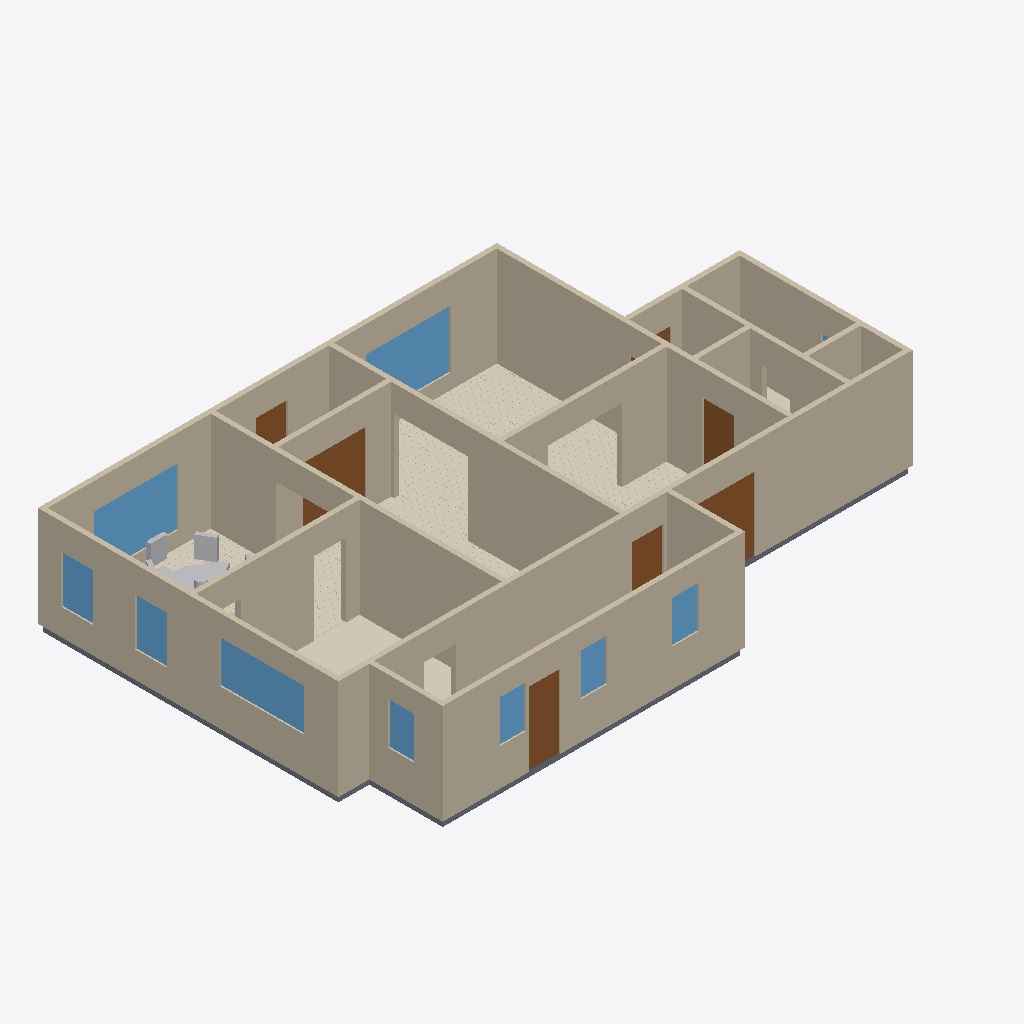
Isometric view of an IFC building model (IFC-SPF (STEP), schema IFC4, length unit metre), seen from the south-west, elements coloured by IFC class: 17 walls (beige), 9 windows (light blue), 9 other elements (light grey), 7 doors (brown), 6 coverings (cream), 6 slabs (grey).
Extent 16.6 m × 10.8 m × 3.1 m (x, y, z). Elements (97): 39 IfcFurniture, 17 IfcWall, 11 IfcCovering, 11 IfcSlab, 10 IfcWindow, 9 IfcDoor.

HEADER;
FILE_DESCRIPTION(('ViewDefinition[DesignTransferView]'),'2;1');
FILE_NAME('/dev/null','2026-06-14T22:31:47+00:00',(''),(''),'IfcOpenShell 0.8.5','IfcOpenShell 0.8.5','Nobody');
FILE_SCHEMA(('IFC4'));
ENDSEC;
DATA;
#1=IFCPROJECT('1XBLGVG_fBzOYry$6tSMgV',$,'Eureka Residence',$,$,$,$,(#10),#5);
#12=IFCSITE('1O3MbngfbEPPGuTF$JM5dC',$,'Site',$,$,$,$,$,$,$,$,$,$,$);
#13=IFCBUILDING('0FMVRNjZj65OHuZUf3eBzQ',$,'Eureka House',$,$,$,$,$,$,$,$,$);
#14=IFCBUILDINGSTOREY('3ya5bPV45Fje1yFXuemicg',$,'Ground Floor',$,$,$,$,$,$,$);
#18=IFCWALL('0AWlcLvHPCPwtfiwSpkFj8',$,'Wall',$,$,#38,#27,$,$);
#179=IFCWALL('1xI$2tbS193OJbs3NTJNGB',$,'Wall',$,$,#198,#188,$,$);
#239=IFCWALL('2RlbMzOtD8lhJcuBY_3Y9A',$,'Wall',$,$,#258,#248,$,$);
#79=IFCWALL('2fe4w_vsr7BgireeeqDX3M',$,'Wall',$,$,#98,#88,$,$);
#259=IFCWALL('2$uRWrDEfEaf$421$5VmF_',$,'Wall',$,$,#278,#268,$,$);
#219=IFCWALL('3IHEEJKFj5DeIPORw3alup',$,'Wall',$,$,#238,#228,$,$);
#199=IFCWALL('0YI0PGfm17Ae57AZHzeTlT',$,'Wall',$,$,#218,#208,$,$);
#1984=IFCCOVERING('0bwSO$usPCRASeUL_Wdju8',$,'Sitting Room - Hardwood Flooring',$,$,#1996,#1986,$,.FLOORING.);
#59=IFCWALL('3IUeXlb3HFmQJTRxr7PAOH',$,'Wall',$,$,#78,#68,$,$);
#39=IFCWALL('14MMq24Q5BDxlGHtmuCCyk',$,'Wall',$,$,#58,#48,$,$);
#299=IFCWALL('1fxJmEkYXFfxdeZMwNeBMP',$,'Wall',$,$,#318,#308,$,$);
#319=IFCWALL('10vNcPUb16hQupHMKCkAI4',$,'Wall',$,$,#338,#328,$,$);
#279=IFCWALL('14GXex_vr0df0iDdqRcahC',$,'Wall',$,$,#298,#288,$,$);
#99=IFCWALL('3kI5L$bgjBvwmTuvFZS2Hb',$,'Wall',$,$,#118,#108,$,$);
#2144=IFCWINDOW('1Tmua5jCzCxONeKcNT0gM9',$,'Window - Dining N (picture)',$,$,#2165,#2154,$,1.6764,2.4384,$,$,$);
#1213=IFCCOVERING('3wiAuyKsX25R0Xa0OkeilE',$,'Kitchen - Tile Flooring',$,$,#1236,#1226,$,.FLOORING.);
#1298=IFCWINDOW('2EqsbJ0En6eh16fxTFgljX',$,'Window - Sitting N (picture)',$,$,#1319,#1308,$,1.6764,2.4384,$,$,$);
#1188=IFCWINDOW('0lALdD9lz5Gu$PZUvFamV7',$,'Window - Kitchen W (picture)',$,$,#1212,#1201,$,1.2192,2.4384,$,$,$);
#139=IFCWALL('2vF4m7XgL8fRYeUYBvWwAY',$,'Wall',$,$,#158,#148,$,$);
#4504=IFCCOVERING('1EwqZnmNzDoPoBEVmNLhIc',$,'Foyer - Hardwood Flooring',$,$,#4516,#4506,$,.FLOORING.);
#339=IFCWALL('3V815Dkfj16gB3kLqbZZgL',$,'Wall',$,$,#358,#348,$,$);
#5115=IFCDOOR('1Z0MXAJ09FZx_LZJA8F1DH',$,'Back Door',$,$,#5135,#5124,$,2.1336,0.9144000000000001,$,$,$);
#3707=IFCDOOR('0KJ06fzzf5yQDPraT$PySr',$,'Foyer -) Vestibule (french)',$,$,#3727,#3716,$,2.1336,1.8288000000000002,$,$,$);
#2766=IFCCOVERING('2brZq2qR91e9CNeKO5YUAP',$,'Dining Room - Hardwood Flooring',$,$,#2778,#2768,$,.FLOORING.);
#159=IFCWALL('1Ms29osiX8s9$W8_fcdsrR',$,'Wall',$,$,#178,#168,$,$);
#119=IFCWALL('3bmI9E1qzEWhc_Jbkha3WH',$,'Wall',$,$,#138,#128,$,$);
#526=IFCDOOR('1KBS2BF9j12vsTgLLON_6j',$,'Family -) Patio',$,$,#546,#535,$,2.1336,2.033016,$,$,$);
#5054=IFCSLAB('14PUIHYozDDgmU7WFX5obG',$,'Slab - Scullery',$,$,#5073,#5063,$,.FLOOR.);
#1051=IFCCOVERING('3okM9BROz3TA0kwQBc6RVd',$,'Family Room - Hardwood Flooring',$,$,#1063,#1053,$,.FLOORING.);
#2058=IFCWINDOW('0D$o_8pfX0ew2uhEQxJpQ5',$,'Window - Dining W1',$,$,#2079,#2068,$,1.3716,0.9144000000000001,$,$,$);
#2101=IFCWINDOW('2zAgrYE$r4v91qPY6CKW2R',$,'Window - Dining W2',$,$,#2122,#2111,$,1.3716,0.9144000000000001,$,$,$);
#421=IFCDOOR('3hjmOjP7T0qgEbho$RK_MJ',$,'Family -) Ext Laundry',$,$,#441,#430,$,2.1336,0.9144000000000001,$,$,$);
#463=IFCDOOR('3qhJ3yGv95rOp6HLkQQA9E',$,'Family -) Scullery',$,$,#483,#472,$,2.1336,0.9144000000000001,$,$,$);
#5157=IFCWINDOW('1FgRNeApDFngytqBeAP4ag',$,'Window - Scullery S1',$,$,#5178,#5167,$,1.2192,0.762,$,$,$);
#5200=IFCWINDOW('1GVeH1vWzAgfVatm4wDJhf',$,'Window - Scullery S2',$,$,#5221,#5210,$,1.2192,0.762,$,$,$);
#5286=IFCWINDOW('1gKwkjDaP3kA9ilSwdYJkC',$,'Window - Scullery E',$,$,#5307,#5296,$,1.2192,0.762,$,$,$);
#5243=IFCWINDOW('0u4s89Wnv4$uOZV79ce1Xw',$,'Window - Scullery S3',$,$,#5264,#5253,$,1.2192,0.762,$,$,$);
#1064=IFCSLAB('1OCrhGi2b8qxcb1QurpHnd',$,'Slab - Kitchen',$,$,#1083,#1073,$,.FLOOR.);
#4578=IFCDOOR('0AgTi0QUT38u4RMaEFs_4v',$,'Front Door',$,$,#4598,#4587,$,2.1336,0.9144000000000001,$,$,$);
#1997=IFCSLAB('0qxIAf5FT9PfrwY1Kdth6j',$,'Slab - Dining Room',$,$,#2016,#2006,$,.FLOOR.);
#2779=IFCFURNITURE('1GD5zofW9E98SpT$S8QCES',$,'Dining Room - round_pedestal_table 1',$,$,#2802,#2792,$,$);
#3079=IFCFURNITURE('11ZCPKtAD8LgLfr8fWqhoi',$,'Dining Room - highback_chair 6',$,$,#3099,#3089,$,$);
#2953=IFCFURNITURE('1ABZMIfhbE69j6nu$4_Hsb',$,'Dining Room - highback_chair 6',$,$,#2973,#2963,$,$);
#4972=IFCSLAB('2a9POMgKj5YhR0XXwUUkQ6',$,'Slab - Ext Laundry',$,$,#4991,#4981,$,.FLOOR.);
#4724=IFCSLAB('03WEOj5PzDKQ6HvBxXVtpY',$,'Slab - WC',$,$,#4743,#4733,$,.FLOOR.);
#4703=IFCCOVERING('1KHrs4ykjAP8tSPVM3p3QU',$,'Ext Bath - Tile Flooring',$,$,#4723,#4713,$,.FLOORING.);
#359=IFCSLAB('0BFMrfINz8kR0AUX2SFBU$',$,'Slab - Family Room',$,$,#378,#368,$,.FLOOR.);
#2803=IFCFURNITURE('2C8C4erPz5J9iJ0$u16bvB',$,'Dining Room - round_pedestal_table 2',$,$,#2823,#2813,$,$);
#3058=IFCFURNITURE('03LZWicLLB_eux7ZmeGB_4',$,'Dining Room - highback_chair 5',$,$,#3078,#3068,$,$);
#4930=IFCDOOR('0sJkiKAAf6bfUAC4c2Xip2',$,'Ext Vestibule -) Outside',$,$,#4950,#4939,$,2.1336,0.9144000000000001,$,$,$);
#2929=IFCFURNITURE('1jo0aiNHj21PGHpinTWEBf',$,'Dining Room - highback_chair 5',$,$,#2952,#2942,$,$);
#3583=IFCFURNITURE('3EBcu_QIj7N8PMV7yuzoeZ',$,'Dining Room - highback_chair 6',$,$,#3603,#3593,$,$);
#3205=IFCFURNITURE('3Jl96Q6Rb2mBNsbXgAHv74',$,'Dining Room - highback_chair 6',$,$,#3225,#3215,$,$);
#3331=IFCFURNITURE('27ph4_wHj1WOq9gsBOw2et',$,'Dining Room - highback_chair 6',$,$,#3351,#3341,$,$);
ENDSEC;
